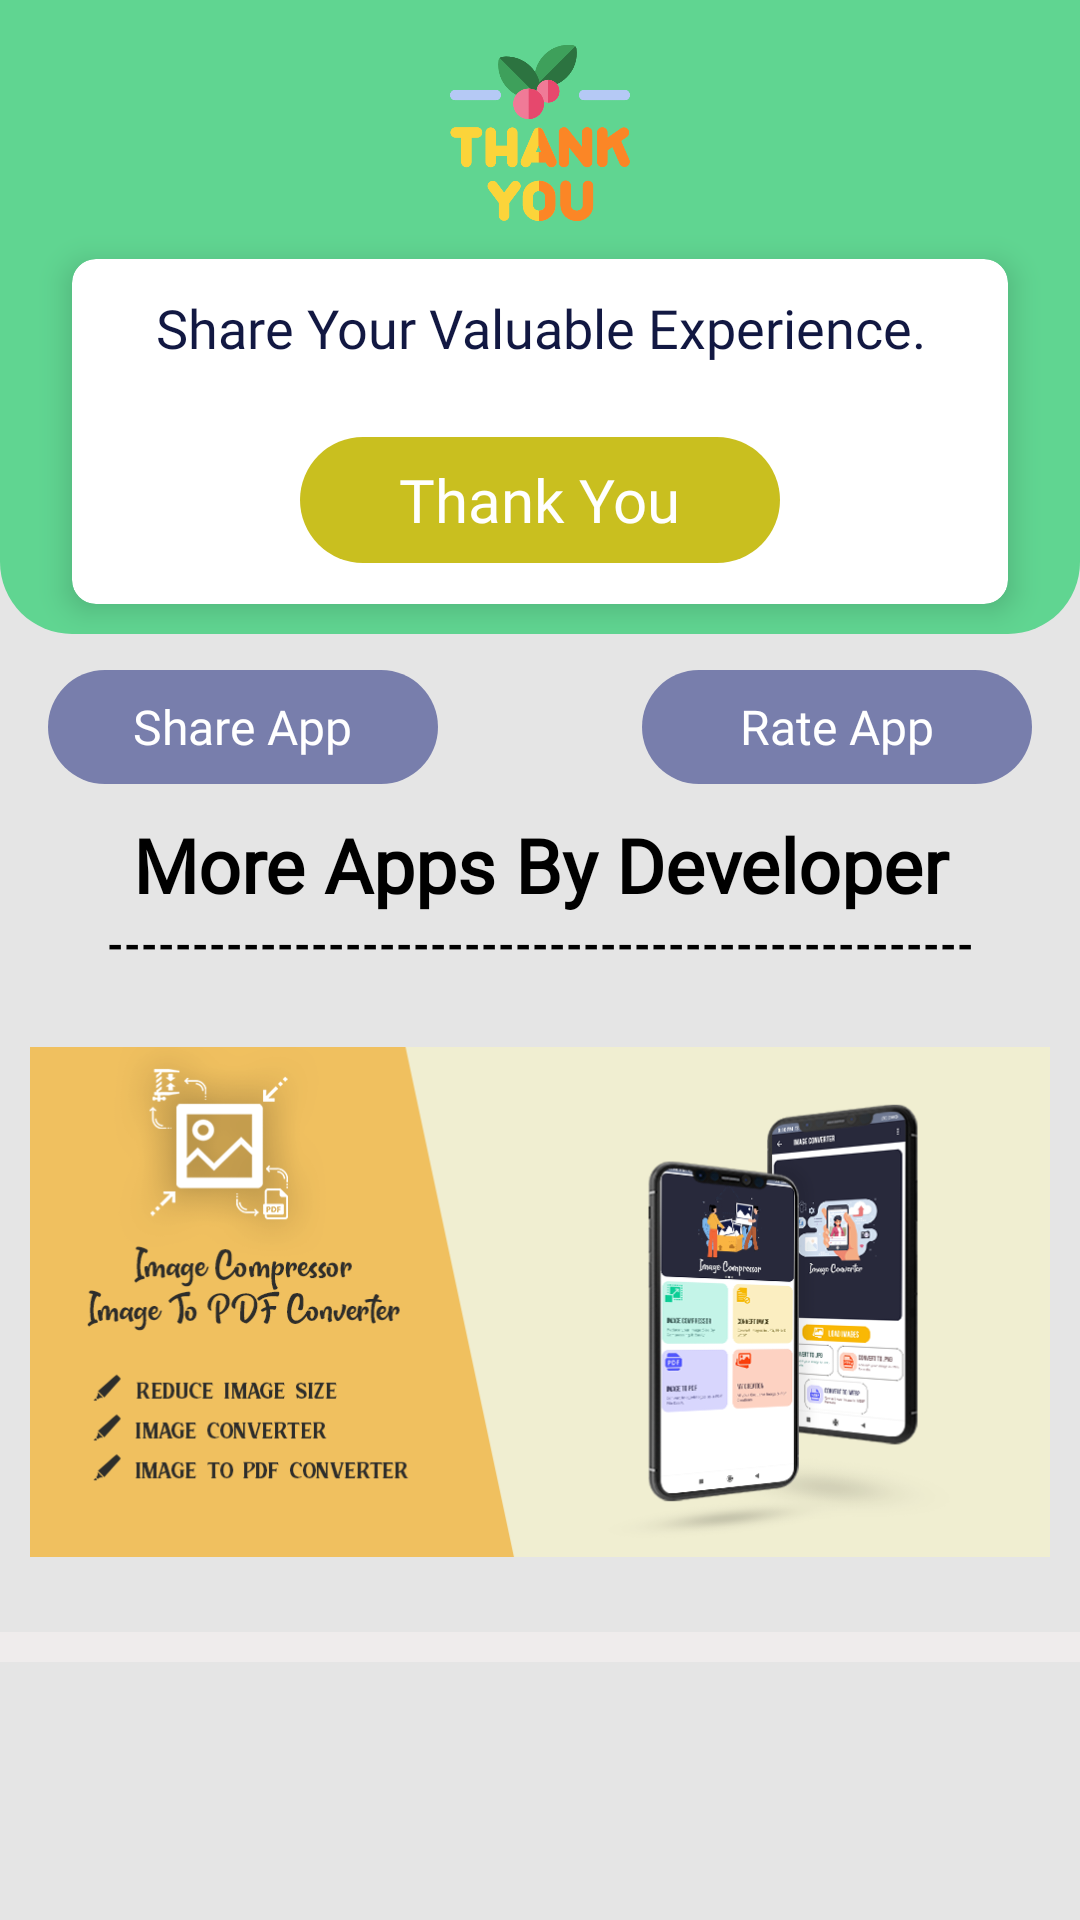

Produce the Android XML layout that renders to this screen, including the resource entries it uses.
<!-- AndroidManifest.xml: application theme AppTheme -->
<!-- res/layout/thankyou_activity.xml -->
<?xml version="1.0" encoding="utf-8"?>
<LinearLayout xmlns:android="http://schemas.android.com/apk/res/android" xmlns:app="http://schemas.android.com/apk/res-auto" android:orientation="vertical" android:background="#e5e5e5" android:layout_width="match_parent" android:layout_height="match_parent" android:weightSum="1">
    <LinearLayout android:background="@drawable/start_bg" android:layout_width="match_parent" android:layout_height="match_parent" android:layout_weight="0.67">
        <RelativeLayout android:layout_width="match_parent" android:layout_height="match_parent">
            <ImageView android:layout_width="60dp" android:layout_height="60dp" android:layout_marginBottom="12dp" android:src="@drawable/thankyou" android:layout_above="@+id/card_thank" android:layout_centerHorizontal="true"/>
            <androidx.cardview.widget.CardView android:id="@+id/card_thank" android:layout_width="match_parent" android:layout_height="115dp" android:layout_marginLeft="24dp" android:layout_marginRight="24dp" android:layout_marginBottom="10dp" android:layout_alignParentBottom="true" app:cardBackgroundColor="#ffffff" app:cardCornerRadius="8dp" app:cardElevation="6dp">
                <LinearLayout android:orientation="vertical" android:layout_width="match_parent" android:layout_height="match_parent" android:weightSum="1">
                    <LinearLayout android:gravity="center" android:layout_gravity="center" android:layout_width="match_parent" android:layout_height="match_parent" android:layout_weight="0.6">
                        <TextView android:textSize="18sp" android:textColor="#121842" android:gravity="center" android:layout_width="wrap_content" android:layout_height="wrap_content" android:text="Share Your Valuable Experience." android:fontFamily="@font/roboto_bold"/>
                    </LinearLayout>
                    <LinearLayout android:gravity="top|center_vertical|center_horizontal|center" android:layout_gravity="center" android:layout_width="match_parent" android:layout_height="match_parent" android:layout_weight="0.4">
                        <LinearLayout android:gravity="center" android:layout_gravity="center" android:id="@+id/btn_thankyou" android:background="@drawable/bg_start" android:layout_width="160dp" android:layout_height="42dp">
                            <TextView android:textSize="20sp" android:textColor="#ffffff" android:layout_width="wrap_content" android:layout_height="wrap_content" android:text="Thank You" android:fontFamily="@font/roboto_bold"/>
                        </LinearLayout>
                    </LinearLayout>
                </LinearLayout>
            </androidx.cardview.widget.CardView>
            <androidx.appcompat.widget.Toolbar android:theme="@style/ToolbarStyle" android:gravity="center" android:id="@+id/toolbar" android:layout_width="match_parent" android:layout_height="?attr/actionBarSize"/>
        </RelativeLayout>
    </LinearLayout>
    <androidx.core.widget.NestedScrollView android:layout_width="match_parent" android:layout_height="match_parent" android:layout_weight="0.33">
        <LinearLayout android:orientation="vertical" android:layout_width="match_parent" android:layout_height="match_parent">
            <LinearLayout android:orientation="horizontal" android:layout_width="match_parent" android:layout_height="wrap_content" android:layout_marginTop="12dp" android:weightSum="1">
                <LinearLayout android:gravity="left|center_vertical|center_horizontal|center" android:layout_gravity="center" android:layout_width="match_parent" android:layout_height="match_parent" android:layout_weight="0.5">
                    <LinearLayout android:gravity="center" android:layout_gravity="center" android:id="@+id/lin_share" android:background="@drawable/bg_start_share" android:layout_width="130dp" android:layout_height="38dp" android:layout_marginLeft="16dp">
                        <TextView android:textSize="16sp" android:textColor="#ffffff" android:layout_width="wrap_content" android:layout_height="wrap_content" android:text="Share App" android:fontFamily="@font/roboto_bold"/>
                    </LinearLayout>
                </LinearLayout>
                <LinearLayout android:gravity="right|center_vertical|center_horizontal|center" android:layout_gravity="center" android:layout_width="match_parent" android:layout_height="match_parent" android:layout_weight="0.5">
                    <LinearLayout android:gravity="center" android:layout_gravity="center" android:id="@+id/lin_rate" android:background="@drawable/bg_start_share" android:layout_width="130dp" android:layout_height="38dp" android:layout_marginRight="16dp">
                        <TextView android:textSize="16sp" android:textColor="#ffffff" android:layout_width="wrap_content" android:layout_height="wrap_content" android:text="Rate App" android:fontFamily="@font/roboto_bold"/>
                    </LinearLayout>
                </LinearLayout>
            </LinearLayout>
            <LinearLayout android:orientation="vertical" android:layout_width="match_parent" android:layout_height="wrap_content" android:layout_marginTop="10dp" android:layout_marginBottom="3dp">
                <TextView android:textSize="25sp" android:textStyle="bold" android:textColor="@color/black" android:gravity="center" android:layout_gravity="center" android:layout_width="match_parent" android:layout_height="wrap_content" android:text="More Apps By Developer" android:fontFamily="@font/armwrestler"/>
                <TextView android:textStyle="bold" android:textColor="@color/black" android:gravity="center" android:layout_width="match_parent" android:layout_height="wrap_content" android:text="---------------------------------------------------"/>
            </LinearLayout>
            <RelativeLayout android:descendantFocusability="blocksDescendants" android:layout_width="match_parent" android:layout_height="wrap_content" android:layout_marginTop="2dp">
                <androidx.recyclerview.widget.RecyclerView android:id="@+id/TrendingAllApps_recycler_view" android:layout_width="match_parent" android:layout_height="wrap_content"/>
            </RelativeLayout>
            <FrameLayout android:id="@+id/native_add" android:layout_width="match_parent" android:layout_height="wrap_content" android:layout_marginTop="10dp" android:layout_marginBottom="10dp">
                <ImageView android:layout_gravity="center" android:id="@+id/img_square" android:layout_width="match_parent" android:layout_height="wrap_content" android:layout_margin="10dp" android:src="@drawable/banner" android:adjustViewBounds="true"/>
                <FrameLayout android:orientation="vertical" android:id="@+id/MainContainer" android:layout_width="match_parent" android:layout_height="wrap_content"/>
            </FrameLayout>
            <LinearLayout android:background="#efecec" android:layout_width="match_parent" android:layout_height="10dp" android:layout_marginTop="5dp"/>
        </LinearLayout>
    </androidx.core.widget.NestedScrollView>
</LinearLayout>
<!-- resources referenced by this layout -->
<resources>
  <!-- drawable banner: png bitmap (drawable, 118449 bytes) -->
  <!-- drawable bg_start (drawable) -->
  <?xml version="1.0" encoding="utf-8"?>
  <selector xmlns:android="http://schemas.android.com/apk/res/android" xmlns:app="http://schemas.android.com/apk/res-auto" xmlns:aapt="http://schemas.android.com/aapt">
      <item>
          <shape android:shape="rectangle">
              <corners android:radius="24dp"/>
              <solid android:color="#c9bf1f"/>
          </shape>
      </item>
  </selector>
  <!-- drawable bg_start_share (drawable) -->
  <?xml version="1.0" encoding="utf-8"?>
  <selector xmlns:android="http://schemas.android.com/apk/res/android" xmlns:app="http://schemas.android.com/apk/res-auto" xmlns:aapt="http://schemas.android.com/aapt">
      <item>
          <shape android:shape="rectangle">
              <corners android:radius="24dp"/>
              <solid android:color="#787eac"/>
          </shape>
      </item>
  </selector>
  <!-- drawable start_bg (drawable) -->
  <?xml version="1.0" encoding="utf-8"?>
  <shape xmlns:android="http://schemas.android.com/apk/res/android" android:shape="rectangle">
      <solid android:color="#60d591"/>
      <corners android:bottomLeftRadius="24dp" android:bottomRightRadius="24dp"/>
  </shape>
  <!-- drawable thankyou: png bitmap (drawable, 23305 bytes) -->
  <style name="ToolbarStyle">
          <item name="colorControlNormal">#ffffff</item>
      </style>
  <style name="AppTheme" parent="Theme.AppCompat.Light.NoActionBar">
          <item name="colorPrimary">@color/colorPrimary</item>
          <item name="colorPrimaryDark">@color/colorPrimaryDark</item>
          <item name="colorAccent">@color/colorAccent</item>
      </style>
  <!-- not gathered from this repository: default colours our renderer supplied (Android Studio template values) -->
  <color name="black">#FF000000</color>
  <color name="colorPrimary">#FF6200EE</color>
  <color name="colorPrimaryDark">#FF3700B3</color>
  <color name="colorAccent">#FF03DAC5</color>
</resources>
